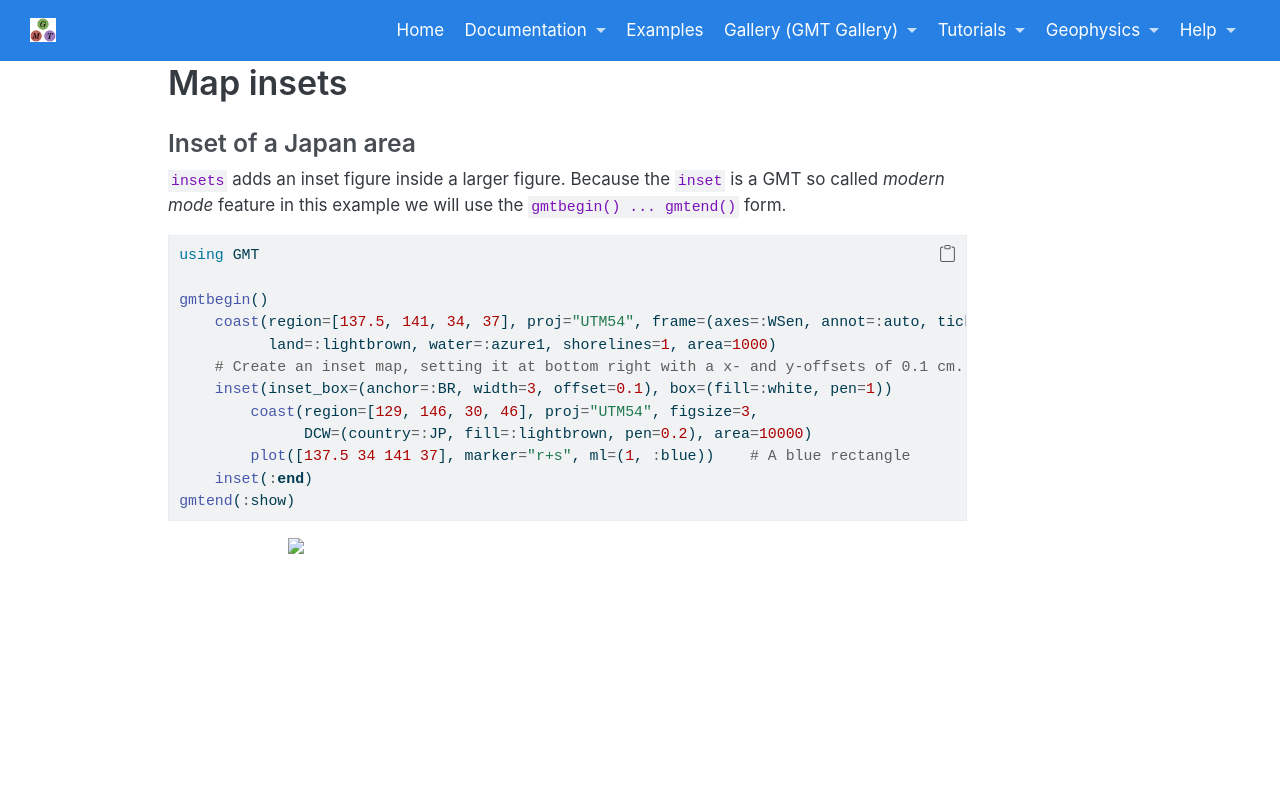

repository: joa-quim/GMTjl_doc · page: examples/embellish/03_insets.html · generator: jekyll

# Map insets

### Inset of a Japan area

`insets` adds an inset figure inside a larger figure. Because the `inset` is a GMT so called 
*modern mode* feature in this example we will use the ``gmtbegin() ... gmtend()`` form.

<!-- -->
\begin{examplefig}{}
```julia
using GMT

gmtbegin()
    coast(region=[137.5, 141, 34, 37], proj="UTM54", frame=(axes=:WSen, annot=:auto, ticks=:auto),
          land=:lightbrown, water=:azure1, shorelines=1, area=1000)
    # Create an inset map, setting it at bottom right with a x- and y-offsets of 0.1 cm.
    inset(inset_box=(anchor=:BR, width=3, offset=0.1), box=(fill=:white, pen=1))
        coast(region=[129, 146, 30, 46], proj="UTM54", figsize=3,
              DCW=(country=:JP, fill=:lightbrown, pen=0.2), area=10000)
        plot([137.5 34 141 37], marker="r+s", ml=(1, :blue))    # A blue rectangle
    inset(:end)
gmtend(:show)
```
\end{examplefig}
